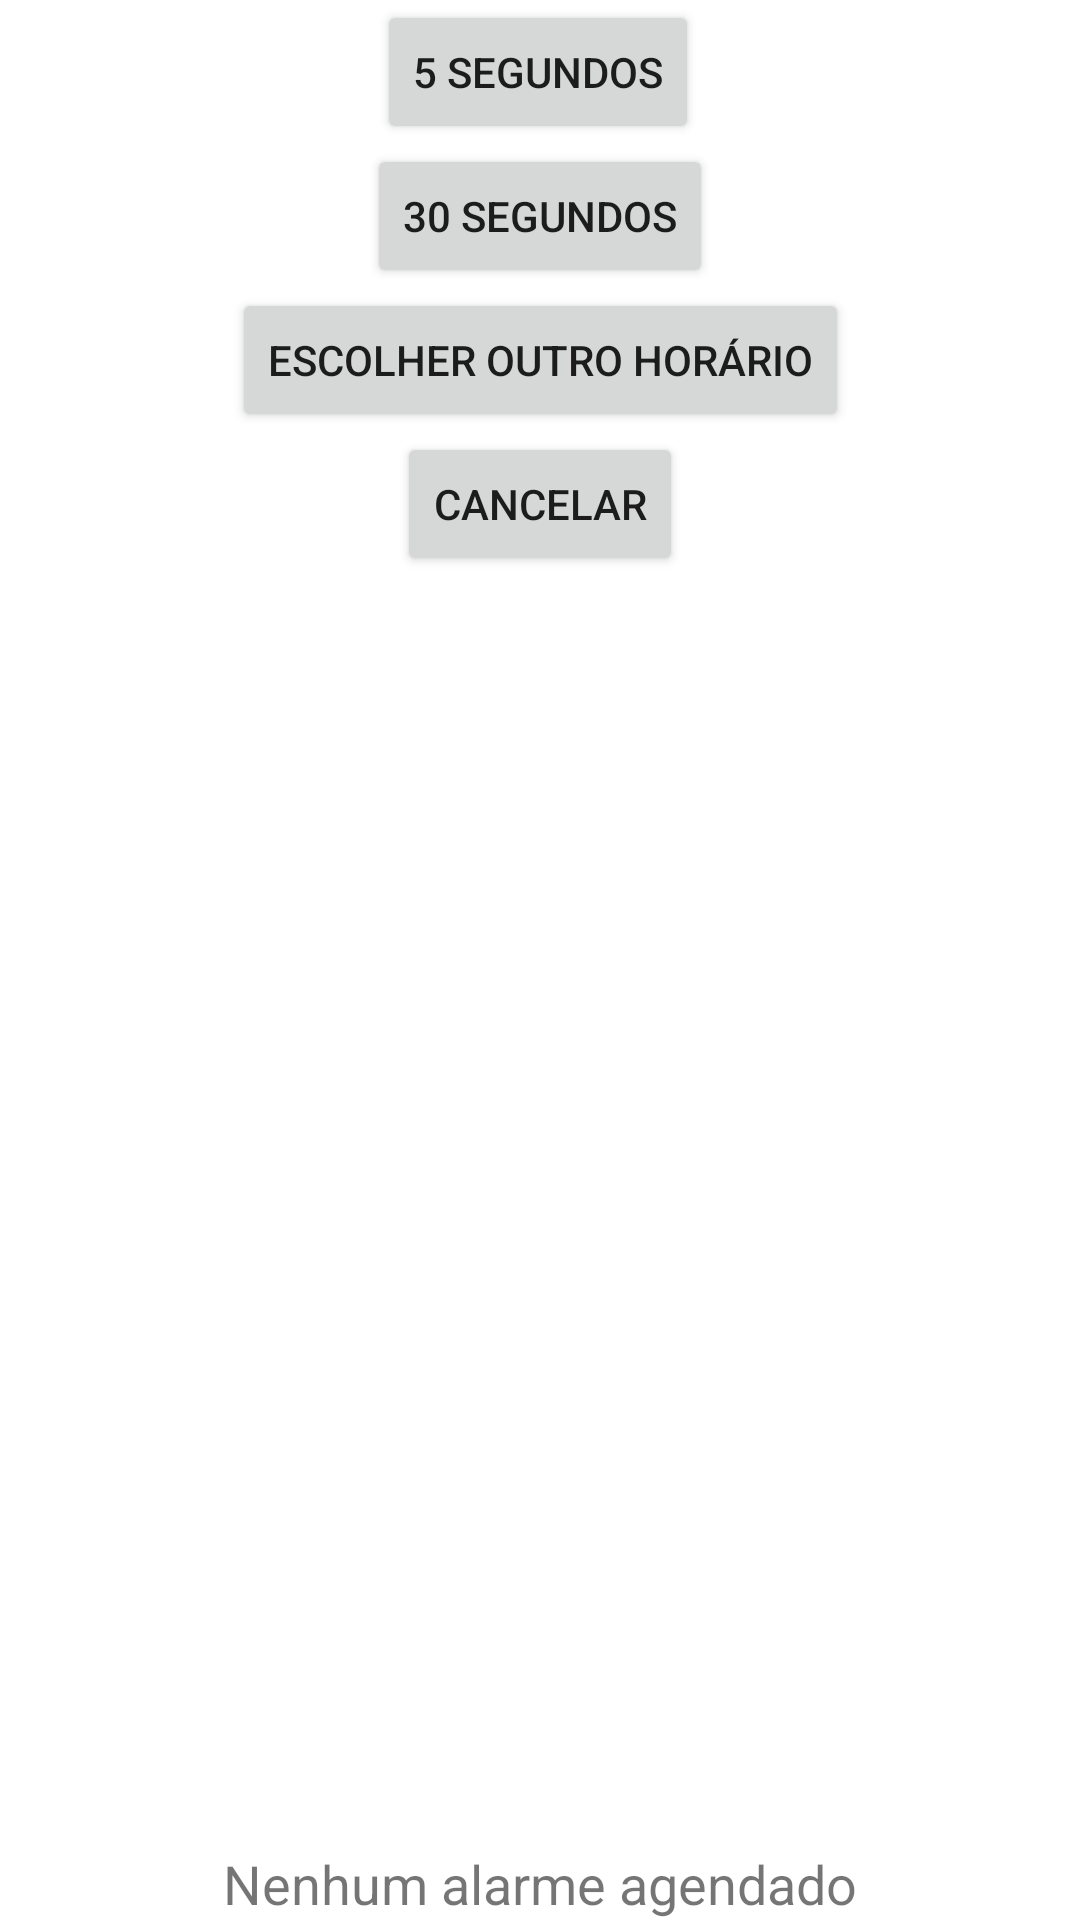

Produce the Android XML layout that renders to this screen, including the resource entries it uses.
<!-- AndroidManifest.xml: application theme Theme.Androidalarm -->
<!-- res/layout/activity_main.xml -->
<?xml version="1.0" encoding="utf-8"?>
<androidx.constraintlayout.widget.ConstraintLayout xmlns:android="http://schemas.android.com/apk/res/android"
    xmlns:app="http://schemas.android.com/apk/res-auto"
    xmlns:tools="http://schemas.android.com/tools"
    android:layout_width="match_parent"
    android:layout_height="match_parent"
    tools:context=".MainActivity">

    <Button
        android:id="@+id/favorite_schedule_1"
        android:layout_width="wrap_content"
        android:layout_height="wrap_content"
        android:text="5 segundos"
        app:layout_constraintEnd_toEndOf="parent"
        app:layout_constraintHorizontal_bias="0.498"
        app:layout_constraintStart_toStartOf="parent"
        app:layout_constraintTop_toTopOf="parent" />

    <Button
        android:id="@+id/favorite_schedule_2"
        android:layout_width="wrap_content"
        android:layout_height="wrap_content"
        android:text="30 segundos"
        app:layout_constraintEnd_toEndOf="parent"
        app:layout_constraintStart_toStartOf="parent"
        app:layout_constraintTop_toBottomOf="@+id/favorite_schedule_1" />

    <Button
        android:id="@+id/choose_time"
        android:layout_width="wrap_content"
        android:layout_height="wrap_content"
        android:text="Escolher outro horário"
        app:layout_constraintEnd_toEndOf="parent"
        app:layout_constraintStart_toStartOf="parent"
        app:layout_constraintTop_toBottomOf="@+id/favorite_schedule_2" />

    <Button
        android:id="@+id/cancel_button"
        android:layout_width="wrap_content"
        android:layout_height="wrap_content"
        android:text="Cancelar"
        app:layout_constraintEnd_toEndOf="parent"
        app:layout_constraintStart_toStartOf="parent"
        app:layout_constraintTop_toBottomOf="@+id/choose_time" />

    <TextView
        android:id="@+id/alarm_scheduled_to"
        android:layout_width="wrap_content"
        android:layout_height="wrap_content"
        android:paddingHorizontal="16dp"
        android:text="Nenhum alarme agendado"
        android:textAlignment="center"
        android:textSize="18sp"
        app:layout_constraintBottom_toBottomOf="parent"
        app:layout_constraintEnd_toEndOf="parent"
        app:layout_constraintStart_toStartOf="parent" />

</androidx.constraintlayout.widget.ConstraintLayout>
<!-- resources referenced by this layout -->
<resources>
  <style name="Theme.Androidalarm" parent="Theme.MaterialComponents.DayNight.DarkActionBar">
          
          <item name="colorPrimary">@color/purple_500</item>
          <item name="colorPrimaryVariant">@color/purple_700</item>
          <item name="colorOnPrimary">@color/white</item>
          
          <item name="colorSecondary">@color/teal_200</item>
          <item name="colorSecondaryVariant">@color/teal_700</item>
          <item name="colorOnSecondary">@color/black</item>
          
          <item name="android:statusBarColor" tools:targetApi="l">?attr/colorPrimaryVariant</item>
          
      </style>
  <color name="purple_500">#FF6200EE</color>
  <color name="purple_700">#FF3700B3</color>
  <color name="white">#FFFFFFFF</color>
  <color name="teal_200">#FFBB86FC</color>
  <color name="teal_700">#FF018786</color>
  <color name="black">#FF000000</color>
</resources>
